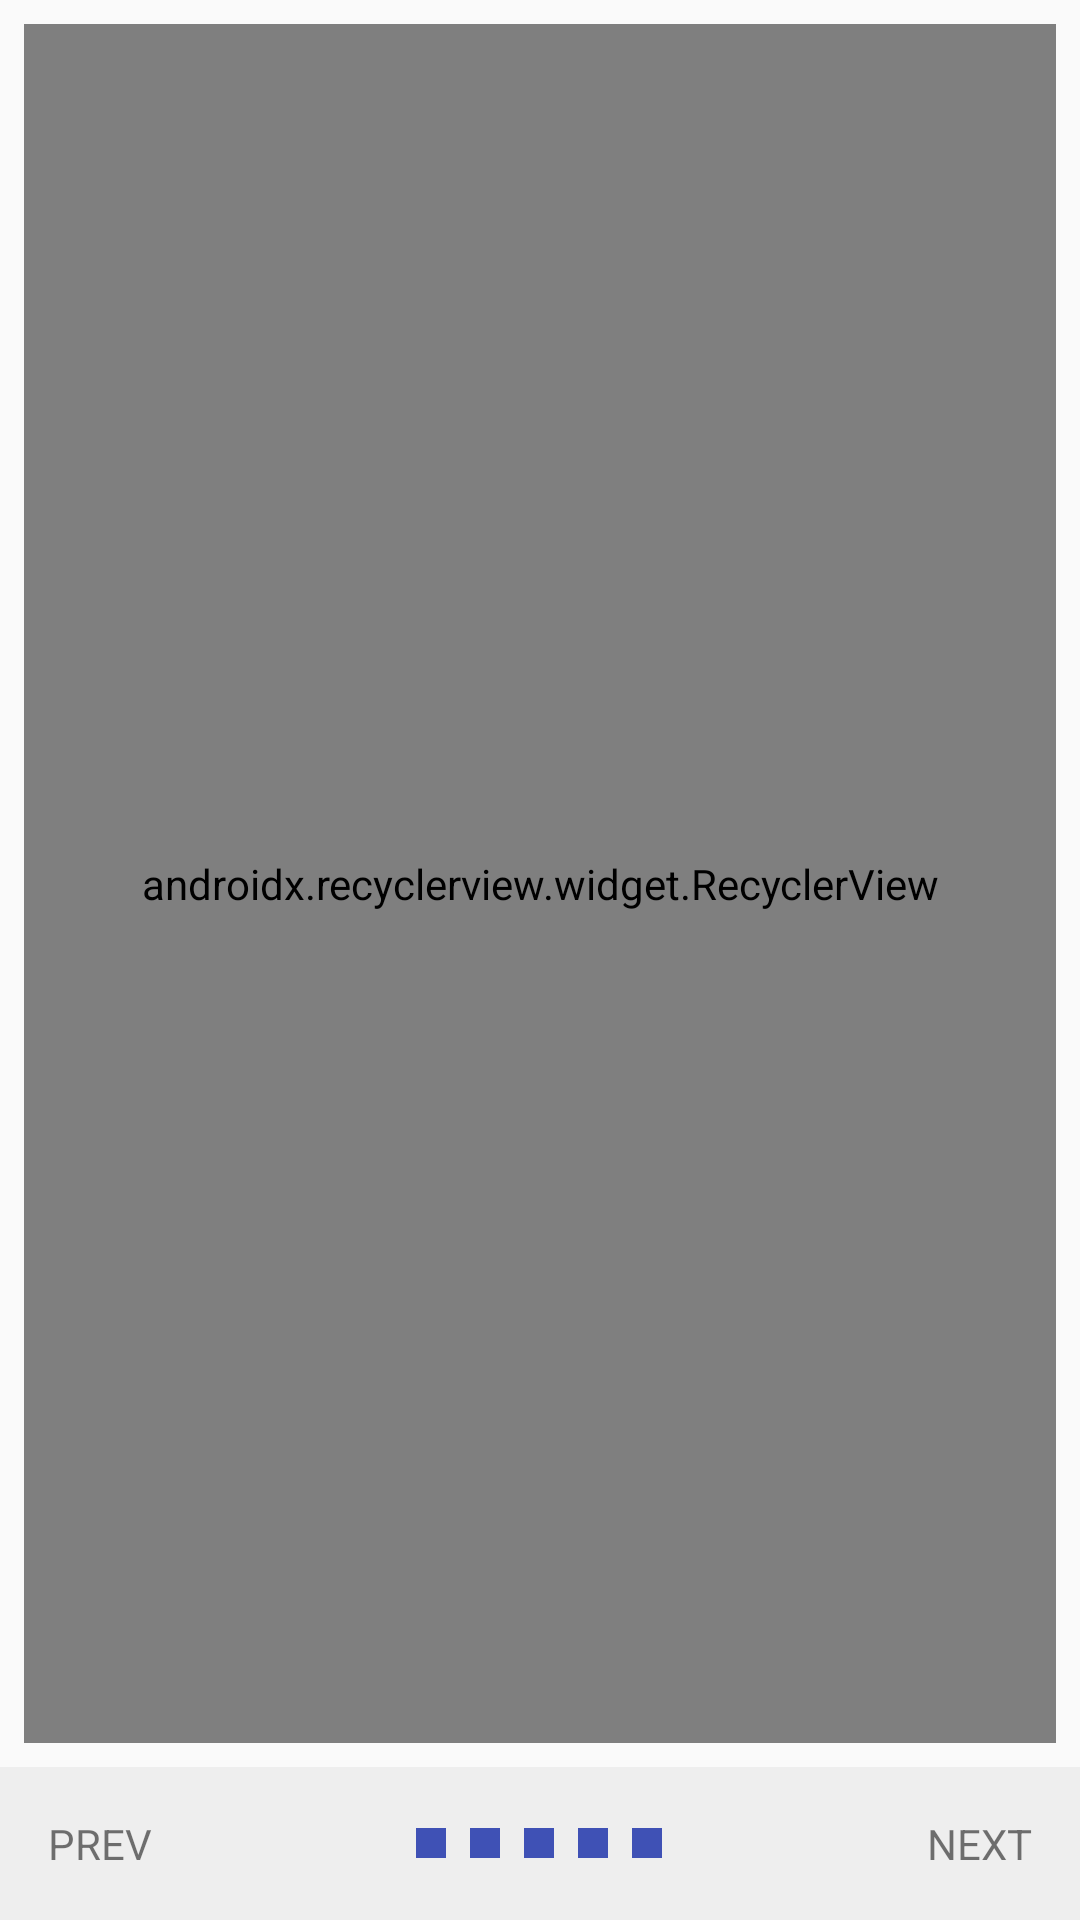

Write the Android layout XML for this screen, with the resource values it uses.
<!-- AndroidManifest.xml: application theme AppTheme -->
<!-- res/layout/fragment_reddit_list.xml -->
<?xml version="1.0" encoding="utf-8"?>
<RelativeLayout xmlns:android="http://schemas.android.com/apk/res/android"
                xmlns:app="http://schemas.android.com/apk/res-auto"
                android:layout_width="match_parent"
                android:layout_height="match_parent" xmlns:tools="http://schemas.android.com/tools">

  <ProgressBar
      style="?android:attr/progressBarStyleLarge"
      android:layout_width="wrap_content"
      android:layout_height="wrap_content"
      android:id="@+id/progressBar" android:layout_centerInParent="true" android:visibility="gone"/>
  <LinearLayout
      android:id="@+id/pagingLL"
      android:orientation="horizontal"
      android:layout_width="match_parent"
      android:layout_height="wrap_content" android:gravity="center_vertical"
      android:background="@color/colorGrayBg"
      android:layout_alignParentBottom="true">
    <TextView
        android:text="@string/prev"
        android:layout_width="wrap_content"
        android:layout_height="wrap_content" android:id="@+id/pagingPrevTV" android:layout_weight="1"
        android:gravity="center_vertical" android:padding="16dp"/>
    <LinearLayout
        android:layout_width="wrap_content"
        android:layout_height="wrap_content"
        android:orientation="horizontal"
        android:id="@+id/pageIndicatorsLL">
      <View
          android:layout_width="10dp" android:layout_height="10dp"
          android:background="@color/colorPrimary"
          android:layout_margin="4dp"
          android:id="@+id/pagingPointOne"/>
      <View
          android:layout_width="10dp" android:layout_height="10dp"
          android:background="@color/colorPrimary"
          android:layout_margin="4dp"
          android:id="@+id/pagingPointTwo"/>
      <View
          android:layout_width="10dp" android:layout_height="10dp"
          android:background="@color/colorPrimary"
          android:layout_margin="4dp"
          android:id="@+id/pagingPointThree"/>
      <View
          android:layout_width="10dp" android:layout_height="10dp"
          android:background="@color/colorPrimary"
          android:layout_margin="4dp"
          android:id="@+id/pagingPointFour"/>
      <View
          android:layout_width="10dp" android:layout_height="10dp"
          android:background="@color/colorPrimary"
          android:layout_margin="4dp"
          android:id="@+id/pagingPointFive"/>
    </LinearLayout>
    <TextView
        android:text="@string/next"
        android:layout_width="wrap_content"
        android:layout_height="match_parent" android:id="@+id/pagingNextTV" android:layout_weight="1"
        android:gravity="end|center_vertical" android:padding="16dp"/>
  </LinearLayout>
  <android.support.v7.widget.RecyclerView
      android:layout_width="match_parent"
      android:layout_height="match_parent"
      android:id="@+id/redditRV"
      app:layoutManager="android.support.v7.widget.LinearLayoutManager"
      tools:listitem="@layout/reddit_item"
      android:scrollbars="vertical"
      android:layout_above="@+id/pagingLL" android:layout_margin="8dp"/>
</RelativeLayout>
<!-- res/layout/reddit_item.xml (included above) -->
<?xml version="1.0" encoding="utf-8"?>
<RelativeLayout xmlns:android="http://schemas.android.com/apk/res/android"
                xmlns:app="http://schemas.android.com/apk/res-auto" android:layout_width="match_parent"
                android:layout_height="wrap_content"
                android:layout_margin="8dp">

  <LinearLayout
      android:orientation="vertical"
      android:layout_width="match_parent"
      android:layout_height="match_parent" android:layout_toRightOf="@+id/itemThumbnailIV"
      android:layout_toEndOf="@+id/itemThumbnailIV" android:layout_marginLeft="8dp">
    <TextView
        android:text="@string/dummy_title"
        android:layout_width="match_parent"
        android:layout_height="wrap_content" android:id="@+id/itemTitleTV"
        android:textSize="@dimen/text_large" android:textColor="@android:color/black"/>
    <TextView
        android:text="@string/dummy_n_comments"
        android:layout_width="match_parent"
        android:layout_height="wrap_content" android:id="@+id/itemCommentsCountTV"
        android:layout_marginTop="8dp"
        style="@style/ItemInfoTV"/>
    <TextView
        android:text="@string/dummy_x_hours_ago"
        android:layout_width="match_parent"
        android:layout_height="wrap_content" android:id="@+id/itemTimeAgoTV"
        android:layout_marginTop="4dp"
        style="@style/ItemInfoTV"/>
    <TextView
        android:text="@string/dummy_by_author"
        android:layout_width="match_parent"
        android:layout_height="wrap_content" android:id="@+id/itemAuthorTV"
        android:layout_marginTop="4dp"
        style="@style/ItemInfoTV"/>
  </LinearLayout>
  <ImageView
      android:layout_width="40dp"
      android:layout_height="40dp" app:srcCompat="@color/colorGrayBg"
      android:id="@+id/itemThumbnailIV"/>
</RelativeLayout>
<!-- resources referenced by this layout -->
<resources>
  <color name="colorGrayBg">#eeeeee</color>
  <color name="colorPrimary">#3F51B5</color>
  <dimen name="text_large">18sp</dimen>
  <string name="dummy_by_author">by Author</string>
  <string name="dummy_n_comments">N comments</string>
  <string name="dummy_title">Title</string>
  <string name="dummy_x_hours_ago">x hours ago</string>
  <string name="next">NEXT</string>
  <string name="prev">PREV</string>
  <style name="ItemInfoTV">
      <item name="android:textSize">@dimen/text_small</item>
      <item name="android:maxLines">1</item>
      <item name="android:gravity">end</item>
    </style>
  <style name="AppTheme" parent="Theme.AppCompat.Light.DarkActionBar">
      
      <item name="colorPrimary">@color/colorPrimary</item>
      <item name="colorPrimaryDark">@color/colorPrimaryDark</item>
      <item name="colorAccent">@color/colorAccent</item>
    </style>
  <dimen name="text_small">14sp</dimen>
  <color name="colorPrimaryDark">#303F9F</color>
  <color name="colorAccent">#FF4081</color>
</resources>
